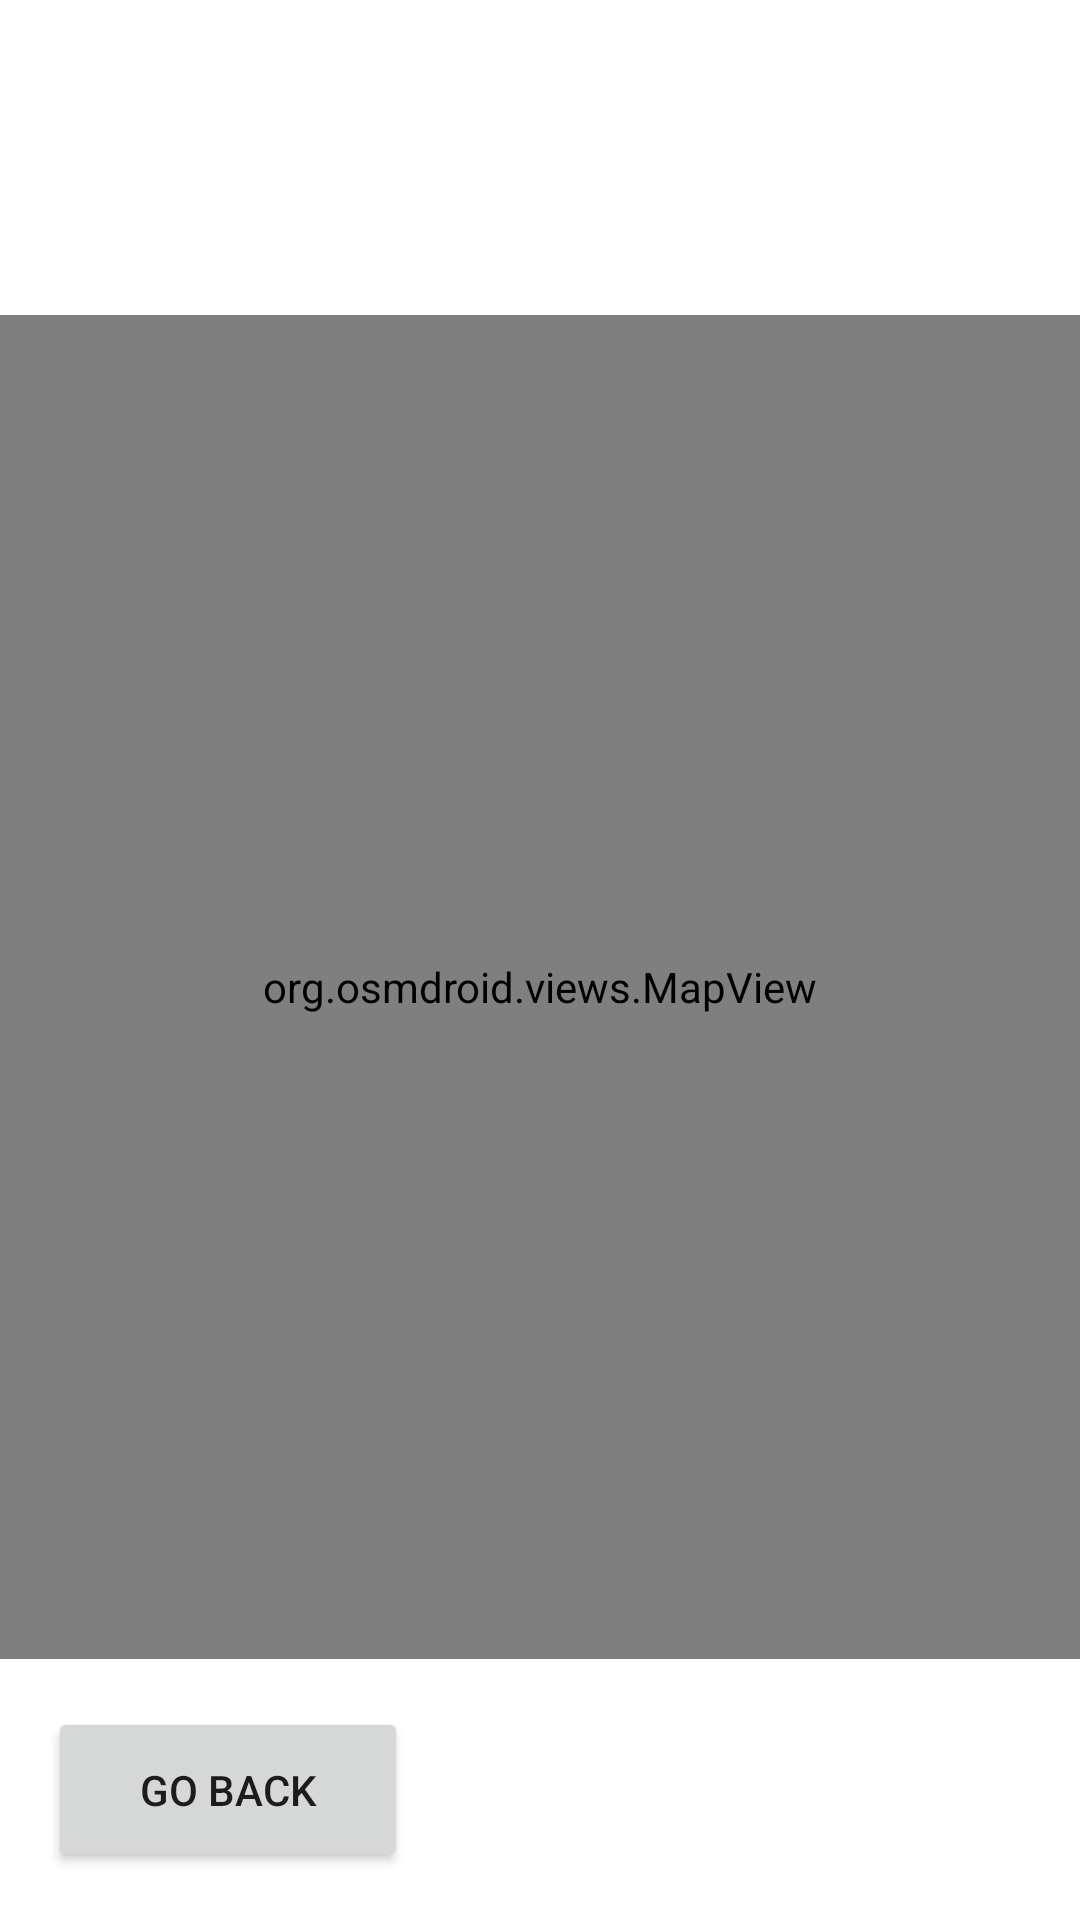

Reconstruct the res/layout file that produces this screen, plus the resources it refers to.
<!-- AndroidManifest.xml: application theme Theme.TestAndroidStudio -->
<!-- res/layout/activity_peta.xml -->
<?xml version="1.0" encoding="utf-8"?>
<androidx.constraintlayout.widget.ConstraintLayout
    xmlns:android="http://schemas.android.com/apk/res/android"
    xmlns:app="http://schemas.android.com/apk/res-auto"
    xmlns:tools="http://schemas.android.com/tools"
    android:layout_width="match_parent"
    android:layout_height="match_parent"
    tools:context=".PetaActivity">

    <org.osmdroid.views.MapView
        android:id="@+id/mapView"
        android:layout_width="0dp"
        android:layout_height="0dp"
        app:layout_constraintTop_toBottomOf="@id/titleTextView"
        app:layout_constraintBottom_toTopOf="@id/buttonGoBack"
        app:layout_constraintStart_toStartOf="parent"
        app:layout_constraintEnd_toEndOf="parent"
        app:layout_constraintHeight_percent="0.7"
        android:layout_marginTop="16dp"
        android:layout_marginBottom="16dp" />

    <Button
        android:id="@+id/buttonGoBack"
        android:layout_width="120dp"
        android:layout_height="55dp"
        android:text="Go Back"
        app:layout_constraintBottom_toBottomOf="parent"
        app:layout_constraintStart_toStartOf="parent"
        android:layout_marginBottom="16dp"
        android:layout_marginStart="16dp" />

</androidx.constraintlayout.widget.ConstraintLayout>
<!-- resources referenced by this layout -->
<resources>
  <style name="Theme.TestAndroidStudio" parent="Theme.MaterialComponents.DayNight.DarkActionBar">
          
          <item name="colorPrimary">@color/purple_500</item>
          <item name="colorPrimaryVariant">@color/purple_700</item>
          <item name="colorOnPrimary">@color/white</item>
          
          <item name="colorSecondary">@color/teal_200</item>
          <item name="colorSecondaryVariant">@color/teal_700</item>
          <item name="colorOnSecondary">@color/black</item>
          
          <item name="android:statusBarColor">?attr/colorPrimaryVariant</item>
          
      </style>
  <color name="purple_500">#050C9C</color>
  <color name="purple_700">#FF3700B3</color>
  <color name="white">#FFFFFFFF</color>
  <color name="teal_200">#050C9C</color>
  <color name="teal_700">#FF018786</color>
  <color name="black">#FF000000</color>
</resources>
